Run: headless pygame with SDL's dummy video driver; simulated clock (each Clock.tick advances the game by its frame time, no real sleeping); random seed 0; keys injected as events and as key.get_pressed() state; no mouse input.
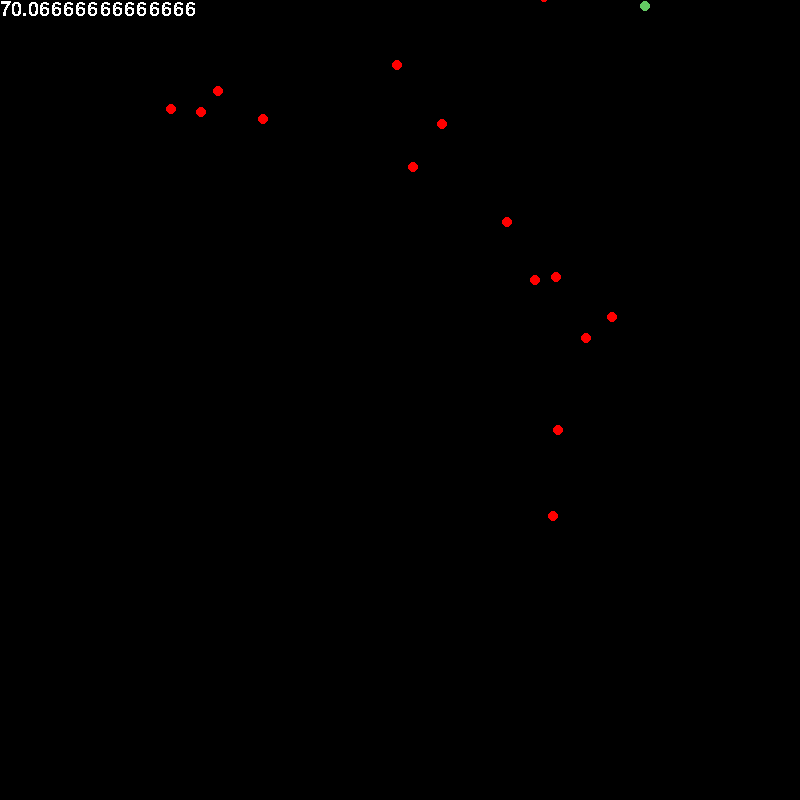
Frame 1 of 4 · flips 1–60 · no input
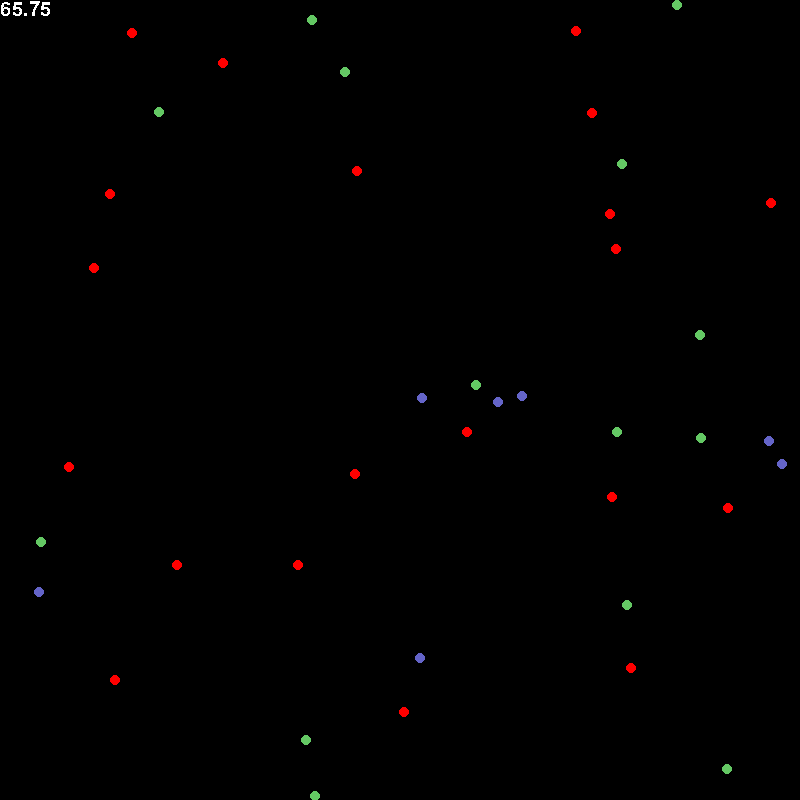
Frame 2 of 4 · flips 61–180 · tapped SPACE, RETURN · held RIGHT (→), D
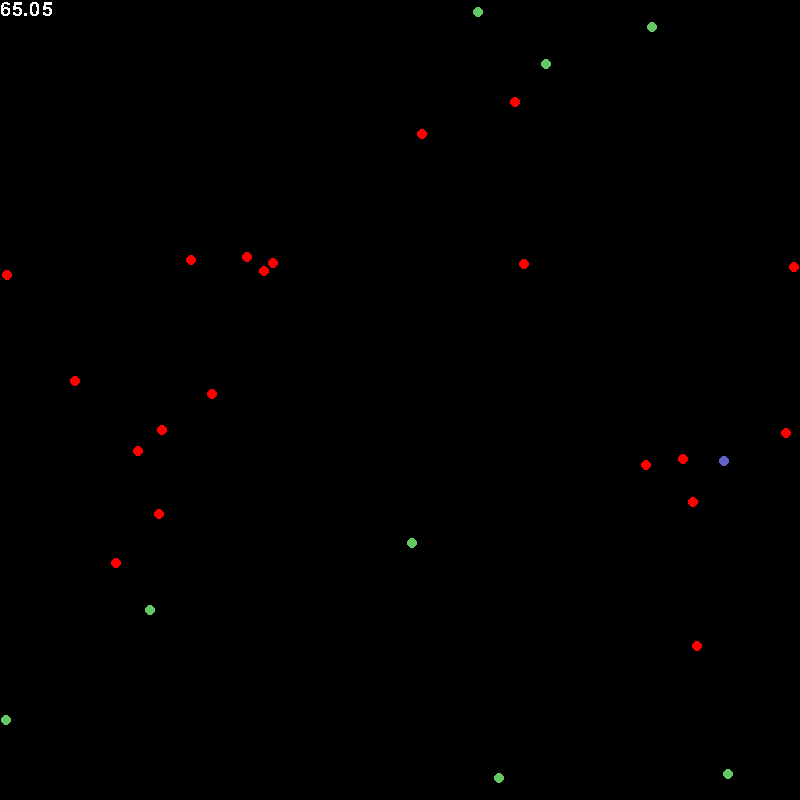
Frame 3 of 4 · flips 181–300 · held DOWN (↓), S
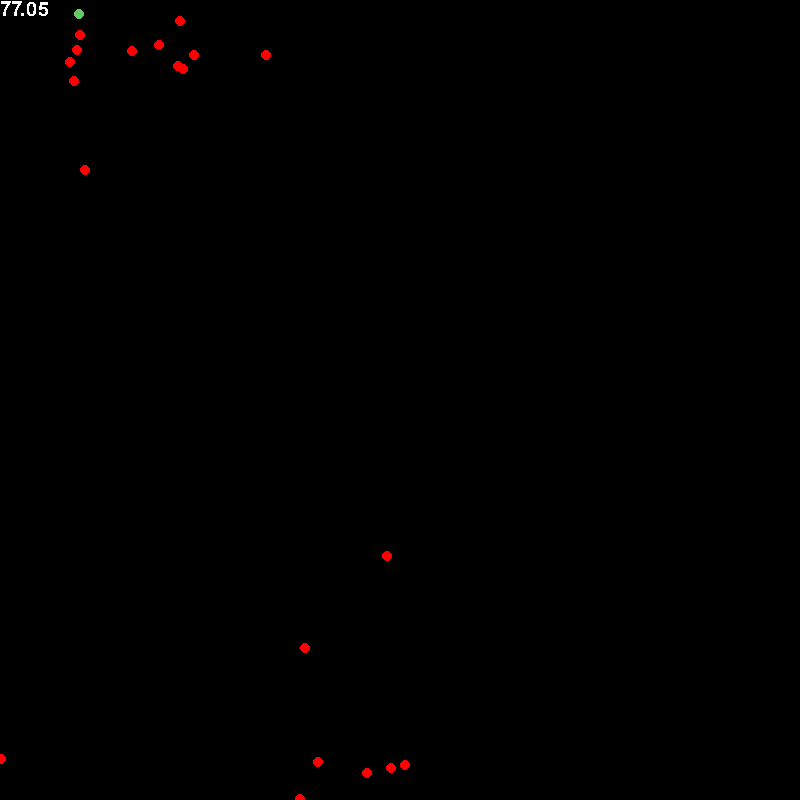
Frame 4 of 4 · flips 301–420 · held LEFT (←), A, UP (↑), W

The pygame program that drew these frames:

import pygame, sys, random, math
pygame.init()

size = width, height =  800, 800
black = 0, 0, 0

pygame.font.init()
speed_display = pygame.font.SysFont('Comic Sans MS', 30)

screen = pygame.display.set_mode(size)

def signus(x):
    if x<0:
        return(-1)
    elif x>0: return(1)
    else:
        return(0)

def sigmoid(x):
    return(1/(1+math.exp(-x)))

class Food:
    def __init__(self, id, x, y):
        self.id = id
        self.x = x
        self.y = y
class Water:
    def __init__(self, id, x, y):
        self.id = id
        self.x = x
        self.y = y

class Agent:
    def __init__(self, speed, x, y):
        self.speed = speed
        self.x = x
        self.y = y
        self.hunger = 0
        self.thirst = 0
        self.objective = [None, None]
        self.food_left = True
        self.water_left = True
        self.fitness = 0
        self.color = int(sigmoid(self.speed*0.25)*255)
        self.energy = 1
    def find_objective(self):
        if self.food_left == False:
            if self.water_left == False:
                print("all done")
                return (None, None)
            else:
                print("only water left")
                return(water_nodes, "W")
        elif self.water_left == False:
            print("only food left")
            return(food_nodes, "F")
        else:
            if self.hunger < self.thirst:
                print("hungry")
                return(food_nodes, "F")
            else: 
                print("thrisy")
                return(water_nodes, "W")
        print("objective found")
        
    def get_fitness(self):
        self.fitness = self.hunger + self.thirst
        return(self.fitness)

    def objective_exsists(self):
         if self.objective_type == "W":
                if self.objective_id in water_nodes:
                    return True
         elif self.objective_type == "F":
                if self.objective_id in food_nodes:
                    return True
         else: return False

    def move(self):
        if self.energy > 0.25:
            self.energy -= self.speed/1000
        if self.food_left == self.water_left == False:
            self.fitness = self.hunger + self.thirst
            #round_over = True
            #print(round_over)
        else:
            if self.objective[0] == None:
                self.objective_dict, self.objective_type = self.find_objective()
                if len(self.objective_dict) > 0:#there are objectives left
                    self.objective_id, self.objective = self.closest(self.objective_dict)
                else:
                    if self.objective_type == "F":
                        self.food_left = False
                    if self.objective_type == "W":
                        self.water_left = False

                    #print("new objective")
            elif self.objective_exsists() != True:
                self.objective[0], self.objective[1] = None, None
                
                        
            elif abs(self.x - self.objective[0]) < self.speed*self.energy and abs(self.y - self.objective[1]) < self.speed*self.energy:
                if self.objective_type == "W":
                    if self.objective_id in water_nodes:
                        del water_nodes[self.objective_id]
                        self.thirst += 20
                        #self.energy += 0.09
                elif self.objective_type == "F":
                    if self.objective_id in food_nodes:
                        del food_nodes[self.objective_id]
                        self.hunger += 20
                        #self.energy += 0.5



                #remove node and reset objective
                self.objective[0] = None
                self.objective[1] = None
                print("objective_reset")
            else:
                #print(self.speed)
                #print(signus(self.x - self.objective[0]))
                #print("moving")
                self.x += self.energy * self.speed * signus(self.objective[0]- self.x)
                #print(signus(self.x - self.objective[0]))
                self.y += self.energy * self.speed * signus(self.objective[1]- self.y)

            
    def closest(self, objectives_dict):
        distances = {}
        closest_distance = 1000
        closest_id = None
        
        for objective in objectives_dict:
            distancex = self.x - objectives_dict[objective].x
            distancey = self.y - objectives_dict[objective].y
            distances[objective] = [math.sqrt(distancex**2+distancey**2), objectives_dict[objective].x, objectives_dict[objective].y]
        for key in distances:
            if closest_distance>distances[key][0]:
                closest_distance = distances[key][0]
                closest_id = key
        return(closest_id, distances[closest_id][1:])

# test_list= [Food(10, 10), Food(20, 20)]
# test_agent = Agent(10, 1, 1)
# print(test_agent.closest(test_list))

        
        #returns the  closest objective from the list

def best_agents(agents, change):
    ranking = []
    #sorted(lst, key=lambda x: x[1], reverse=True)
    for agent in agents:
        ranking.append([agent.get_fitness(), agent])
    ranking = sorted(ranking, key=lambda x: x[0], reverse=True)
    print(ranking)
    best = []
    for i in range(int(inital_agents_num/3)):
        best.append(Agent(ranking[i][1].speed, random.randint(0, 800), random.randint(0,800)))
        if ranking[i][1].speed > change:
            for i in range(3):
                best.append(Agent(ranking[i][1].speed +random.randint(-1*change, change), random.randint(0, 800), random.randint(0,800)))
        else:
            for i in range(3):
                best.append(Agent(ranking[i][1].speed +random.randint(-1*ranking[i][1].speed, ranking[i][1].speed), random.randint(0, 800), random.randint(0,800)))
    
    # for agent in agents:
    #     if agent.get_fitness() >= 60:
    #         best.append(Agent(agent.speed, random.randint(0, 800), random.randint(0,800)))
    #         for i in range(3):
    #             best.append(Agent(agent.speed + random.randint(-2, 2), random.randint(0, 800), random.randint(0,800)))
    return(best)

def average_speed(agents):
    speed_sum = 0
    for agent in agents:
        speed_sum += agent.speed
    return(speed_sum/len(agents))

inital_agents_num = 15
nodes_num = 25
agents = []
food_nodes = {}
water_nodes = {}


for i in range(inital_agents_num):
    agents.append(Agent(random.randint(50, 100), random.randint(0, 800), random.randint(0,800)))
for i in range(nodes_num):
    food_nodes[i] = Food(i, random.randint(0, 800), random.randint(0, 800))
    water_nodes[i] = Water(i, random.randint(0, 800), random.randint(0, 800))
    
clock = pygame.time.Clock()
round_over = False
while 1:
    #lock.tick(10)

    while round_over == False:
        #clock.tick(60)
        screen.fill(black) 
        textsurface = speed_display.render(str(average_speed(agents)), False, (255, 255, 255))

        for event in pygame.event.get():
            if event.type == pygame.QUIT: sys.exit()

        
        for agent in agents:
            pygame.draw.ellipse(screen,(agent.color, 0, 0), pygame.Rect(agent.x,agent.y, 10, 10))
            agent.move()
        for node in food_nodes:
            pygame.draw.ellipse(screen,(100, 200, 100), pygame.Rect(food_nodes[node].x,food_nodes[node].y, 10, 10))
        for node in water_nodes:
            pygame.draw.ellipse(screen,(100, 100, 200), pygame.Rect(water_nodes[node].x,water_nodes[node].y, 10, 10))
            #print("water, x",water_nodes[node].x)
        
        if len(water_nodes) == len(food_nodes) == 0:
            round_over = True

        screen.blit(textsurface,(0,0))
        pygame.display.flip()
    else:
        print("new gen")
        agents = best_agents(agents, 2)
        for i in range(nodes_num):
            food_nodes[i] = Food(i, random.randint(0, 800), random.randint(0, 800))
            water_nodes[i] = Water(i, random.randint(0, 800), random.randint(0, 800))
        round_over = False



       
